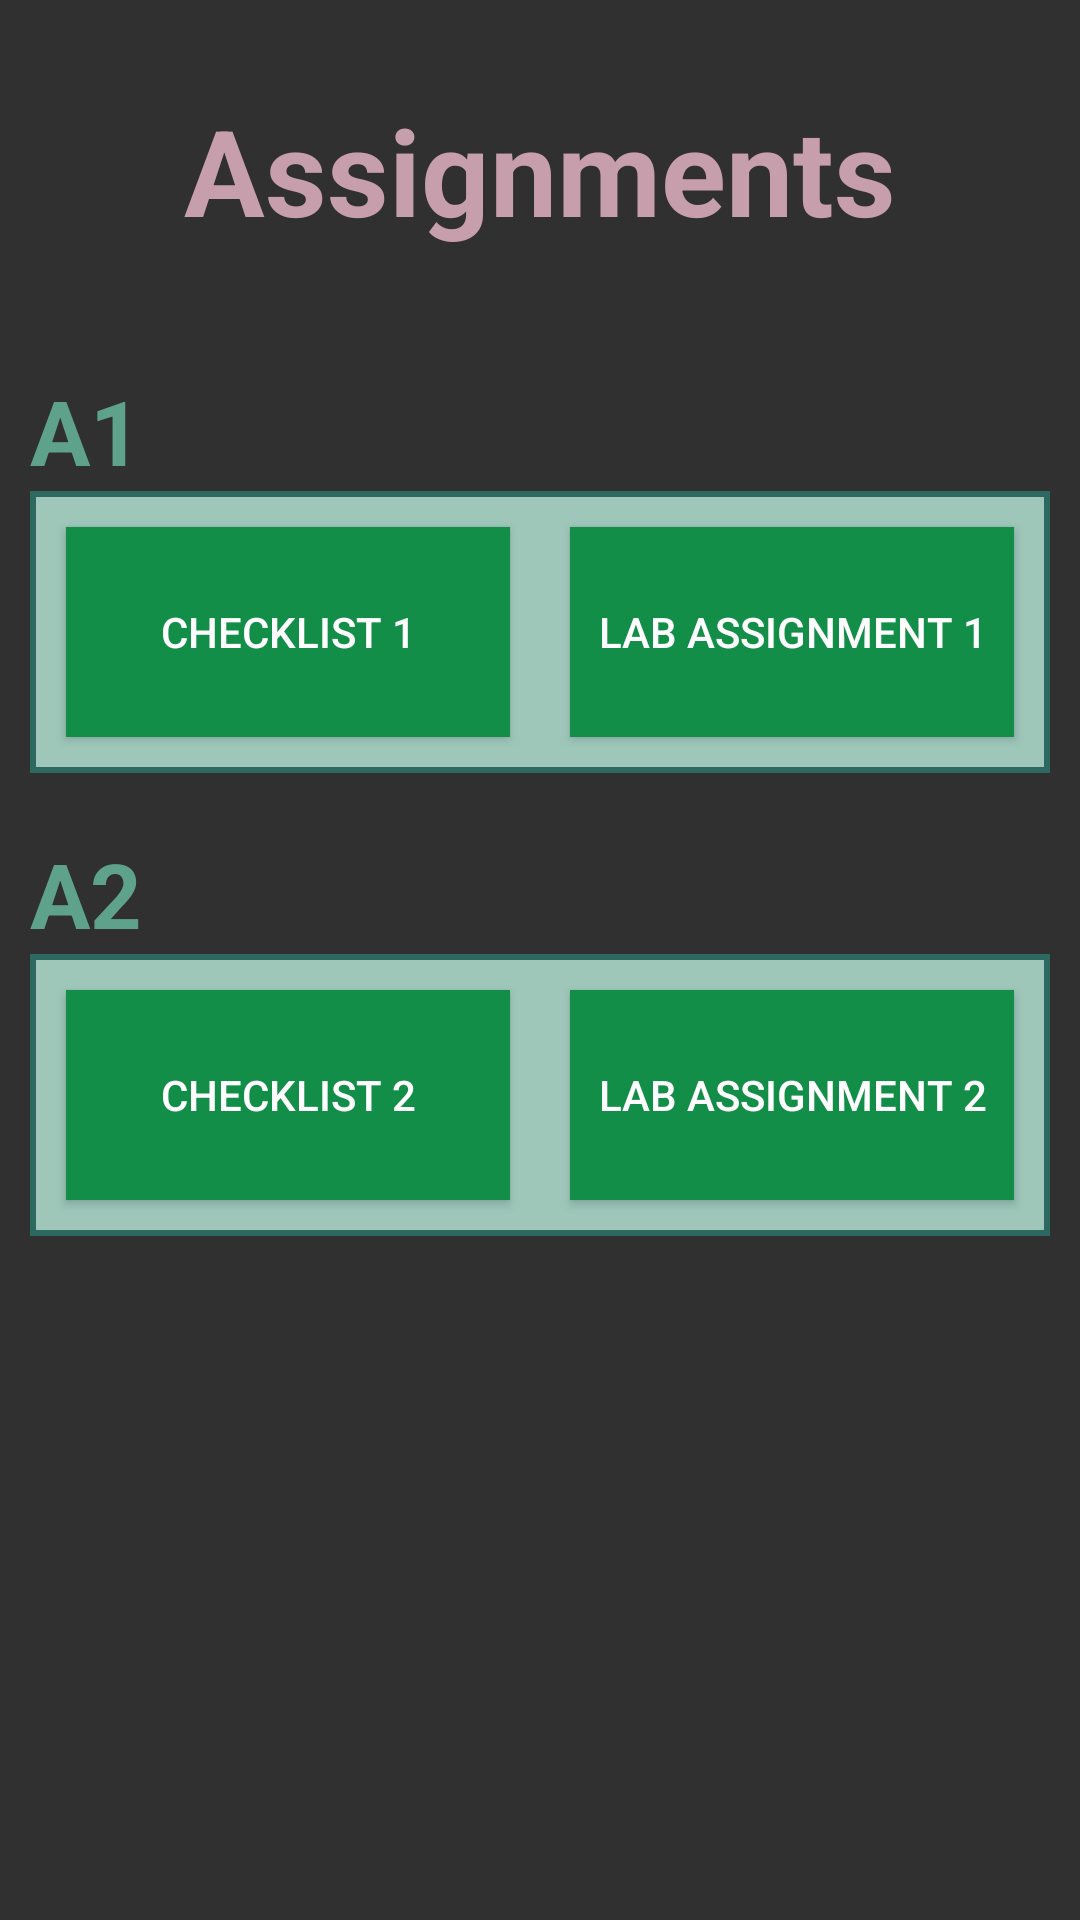

Write the Android layout XML for this screen, with the resource values it uses.
<!-- AndroidManifest.xml: application theme Theme.AppCompat -->
<!-- res/layout/assi_activity_main.xml -->
<?xml version="1.0" encoding="utf-8"?>
<RelativeLayout xmlns:android="http://schemas.android.com/apk/res/android"
    android:layout_width="match_parent"
    android:layout_height="match_parent">



    <TextView
        android:id="@+id/assiTitle_tx"
        android:layout_width="match_parent"
        android:layout_height="wrap_content"
        android:layout_marginTop="30dp"
        android:textSize="40sp"
        android:textStyle="bold"
        android:text="@string/Assignments"
        android:textColor="#C79EAB"
        android:layout_alignParentTop="true"
        android:gravity="center"
        />

    
    <TextView
           android:id="@+id/subAssiTitle1_tx"
           android:layout_width="match_parent"
           android:layout_height="wrap_content"
           android:layout_marginLeft="10dp"
           android:layout_marginTop="40dp"
           android:textSize="30dp"
           android:textStyle="bold"
           android:text="A1"
           android:textColor="#5FA28C"
           android:layout_below="@+id/assiTitle_tx"
           />

       <FrameLayout
           android:id="@+id/assignment1"
           android:layout_width="match_parent"
           android:layout_height="wrap_content"
           android:background="#2d6960"
           android:layout_marginLeft="10dp"
           android:layout_marginRight="10dp"
           android:layout_below="@+id/subAssiTitle1_tx">



           <LinearLayout
               android:layout_width="match_parent"
               android:layout_height="wrap_content"
               android:orientation="horizontal"
               android:id="@+id/A1_Button"
               android:background="#9EC7BA"
               android:layout_margin="2dp">

               <Button
                   android:layout_width="0pt"
                   android:layout_height="70dp"
                   android:layout_weight="1"
                   android:id="@+id/check1Button"
                   android:text="Checklist 1"
                   android:layout_margin="10dp"
                   android:background="#138E48"/>

               <Button
                   android:layout_width="0pt"
                   android:layout_height="70dp"
                   android:layout_weight="1"
                   android:id="@+id/assig1Button"
                   android:text="Lab Assignment 1"
                   android:layout_margin="10dp"
                   android:background="#138E48"/>
           </LinearLayout>

       </FrameLayout>

   

        <TextView
            android:id="@+id/subAssiTitle2_tx"
            android:layout_width="match_parent"
            android:layout_height="wrap_content"
            android:layout_marginLeft="10dp"
            android:layout_marginTop="20dp"
            android:textSize="30dp"
            android:textStyle="bold"
            android:text="A2"
            android:textColor="#5FA28C"
            android:layout_below="@+id/assignment1"
            />

        <FrameLayout
            android:id="@+id/assignment2"
            android:layout_width="match_parent"
            android:layout_height="wrap_content"
            android:background="#2d6960"
            android:layout_marginLeft="10dp"
            android:layout_marginRight="10dp"
            android:layout_below="@+id/subAssiTitle2_tx">



            <LinearLayout
                android:layout_width="match_parent"
                android:layout_height="wrap_content"
                android:orientation="horizontal"
                android:id="@+id/A2_Button"
                android:background="#9EC7BA"
                android:layout_margin="2dp">

                <Button
                    android:layout_width="0pt"
                    android:layout_height="70dp"
                    android:layout_weight="1"
                    android:id="@+id/check2Button"
                    android:text="Checklist 2"
                    android:layout_margin="10dp"
                    android:background="#138E48"/>

                <Button
                    android:layout_width="0pt"
                    android:layout_height="70dp"
                    android:layout_weight="1"
                    android:id="@+id/assig2Button"
                    android:text="Lab Assignment 2"
                    android:layout_margin="10dp"
                    android:background="#138E48"/>
            </LinearLayout>

        </FrameLayout>







</RelativeLayout>
<!-- resources referenced by this layout -->
<resources>
  <string name="Assignments">Assignments</string>
</resources>
